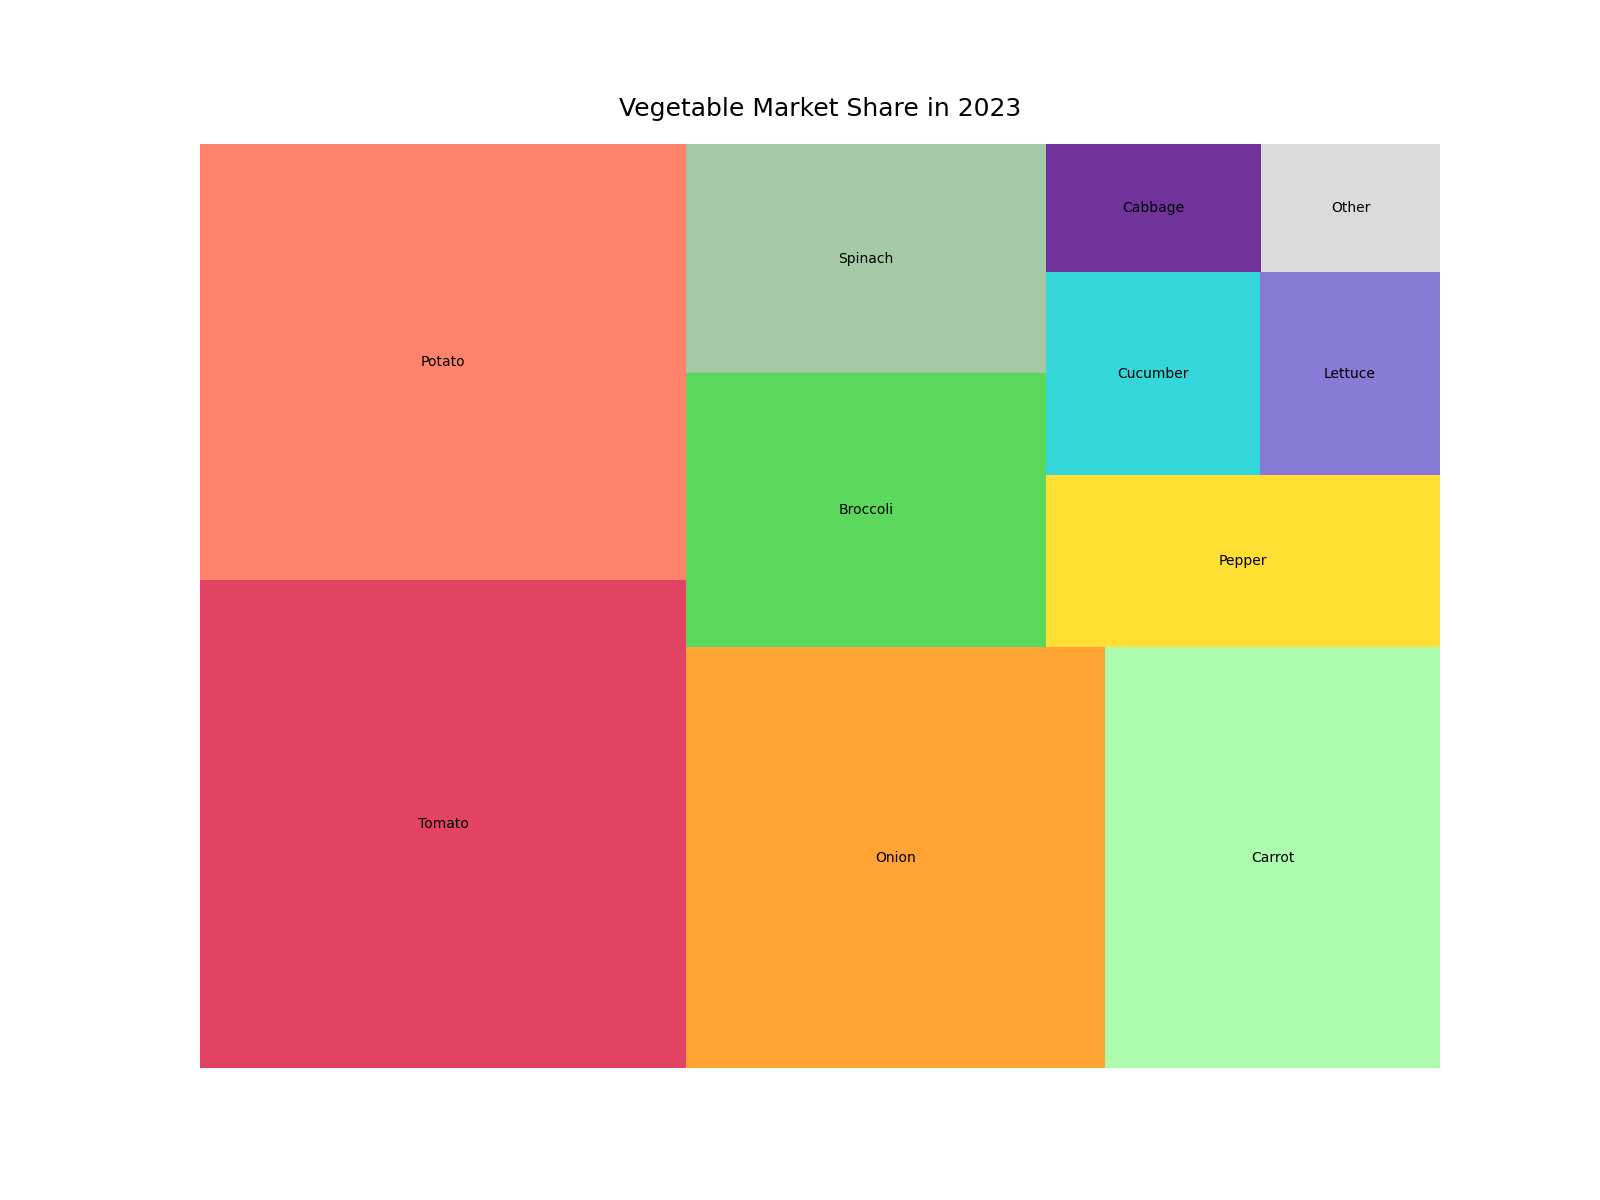

Source data for this figure (header and first rows):
Vegetable, Market_Share, Color
Tomato, 20.7, #DC143C
Potato, 18.5, #FF6347
Onion, 15.4, #FF8C00
Carrot, 12.3, #98FB98
Broccoli, 8.6, #32CD32
Spinach, 7.2, #8FBC8F
Pepper, 5.9, #FFD700
Cucumber, 3.8, #00CED1
Lettuce, 3.2, #6A5ACD
Cabbage, 2.4, #4B0082
Other, 2, #D3D3D3
